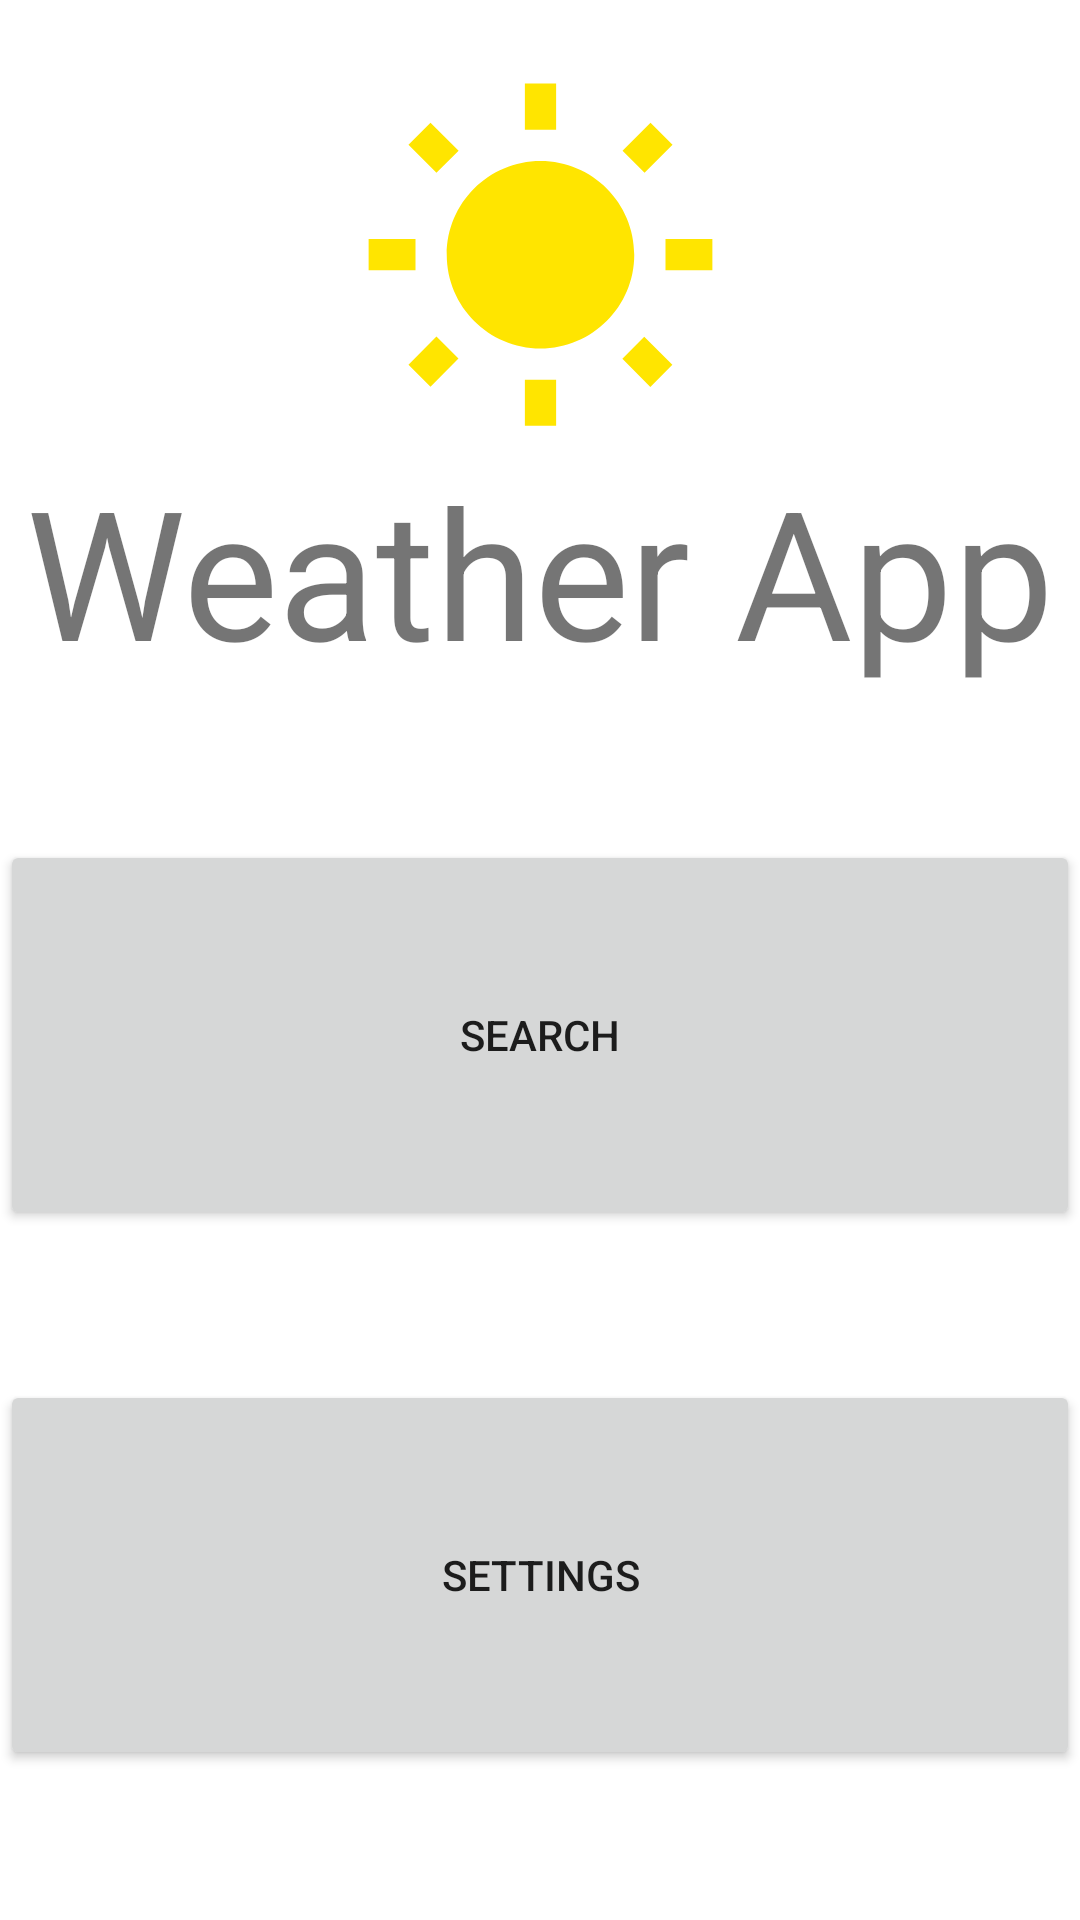

Write the Android layout XML for this screen, with the resource values it uses.
<!-- AndroidManifest.xml: application theme Theme.WeatherApp -->
<!-- res/layout/fragment_senior_main.xml -->
<?xml version="1.0" encoding="utf-8"?>
<androidx.constraintlayout.widget.ConstraintLayout xmlns:android="http://schemas.android.com/apk/res/android"
    xmlns:app="http://schemas.android.com/apk/res-auto"
    android:layout_width="match_parent"
    android:layout_height="match_parent">

    <ImageView
        android:id="@+id/main_image"
        android:layout_width="0dp"
        android:layout_marginTop="25dp"
        android:layout_height="125dp"
        android:src="@drawable/ic_baseline_wb_sunny_24"
        app:layout_constraintBottom_toTopOf="@id/main_text"
        app:layout_constraintEnd_toEndOf="parent"
        app:layout_constraintStart_toStartOf="parent"
        app:layout_constraintTop_toTopOf="parent" />

    <TextView
        android:id="@+id/main_text"
        android:layout_width="0dp"
        android:layout_height="wrap_content"
        android:layout_marginBottom="50dp"
        android:text="@string/app_name"
        android:textAlignment="center"
        android:textSize="60sp"
        app:layout_constraintBottom_toTopOf="@id/searchButton"
        app:layout_constraintEnd_toEndOf="parent"
        app:layout_constraintStart_toStartOf="parent"
        app:layout_constraintTop_toBottomOf="@id/main_image" />

    <Button
        android:id="@+id/searchButton"
        style="@style/buttonSenior"
        android:text="@string/search"
        android:layout_marginBottom="50dp"
        app:layout_constraintBottom_toTopOf="@id/settingsButton"
        app:layout_constraintEnd_toEndOf="parent"
        app:layout_constraintStart_toStartOf="parent"
        app:layout_constraintTop_toBottomOf="@id/main_text" />

    <Button
        android:id="@+id/settingsButton"
        style="@style/buttonSenior"
        android:layout_marginBottom="50dp"
        android:text="@string/settings"
        app:layout_constraintBottom_toBottomOf="parent"
        app:layout_constraintEnd_toEndOf="parent"
        app:layout_constraintStart_toStartOf="parent"
        app:layout_constraintTop_toBottomOf="@id/searchButton" />

</androidx.constraintlayout.widget.ConstraintLayout>
<!-- resources referenced by this layout -->
<resources>
  <!-- drawable ic_baseline_wb_sunny_24 (drawable) -->
  <vector android:height="24dp" android:tint="#FFE500"
      android:viewportHeight="24" android:viewportWidth="24"
      android:width="24dp" xmlns:android="http://schemas.android.com/apk/res/android">
      <path android:fillColor="@android:color/white" android:pathData="M6.76,4.84l-1.8,-1.79 -1.41,1.41 1.79,1.79 1.42,-1.41zM4,10.5L1,10.5v2h3v-2zM13,0.55h-2L11,3.5h2L13,0.55zM20.45,4.46l-1.41,-1.41 -1.79,1.79 1.41,1.41 1.79,-1.79zM17.24,18.16l1.79,1.8 1.41,-1.41 -1.8,-1.79 -1.4,1.4zM20,10.5v2h3v-2h-3zM12,5.5c-3.31,0 -6,2.69 -6,6s2.69,6 6,6 6,-2.69 6,-6 -2.69,-6 -6,-6zM11,22.45h2L13,19.5h-2v2.95zM3.55,18.54l1.41,1.41 1.79,-1.8 -1.41,-1.41 -1.79,1.8z"/>
  </vector>
  <string name="app_name">Weather App</string>
  <string name="search">Search</string>
  <string name="settings">Settings</string>
  <style name="Theme.WeatherApp" parent="Theme.MaterialComponents.DayNight.DarkActionBar">
          
          <item name="colorPrimary">@color/primaryColor</item>
          <item name="colorPrimaryVariant">@color/primaryDarkColor</item>
          <item name="colorOnPrimary">@color/primaryTextColor</item>
          
          <item name="colorSecondary">@color/secondaryColor</item>
          <item name="colorSecondaryVariant">@color/secondaryDarkColor</item>
          <item name="colorOnSecondary">@color/secondaryTextColor</item>
          
          <item name="android:statusBarColor" tools:targetApi="l">?attr/colorPrimaryVariant</item>
          
      </style>
  <color name="primaryColor">#4f4f4f</color>
  <color name="primaryDarkColor">#272727</color>
  <color name="primaryTextColor">#ffffff</color>
  <color name="secondaryColor">#ff8d8f</color>
  <color name="secondaryDarkColor">#c95d62</color>
  <color name="secondaryTextColor">#000000</color>
</resources>
